Dataset: ImageData-1 (GitHub, saikatdas47/DATASet_WasteClass). Classes: metal, plastic.

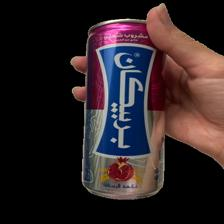
Label: metal

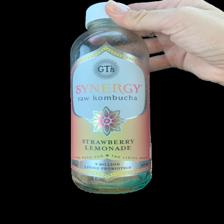
Label: plastic

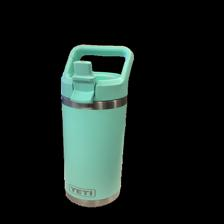
Label: metal

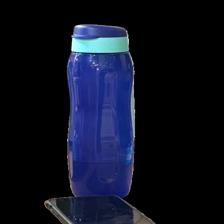
Label: plastic

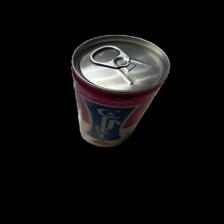
Label: metal

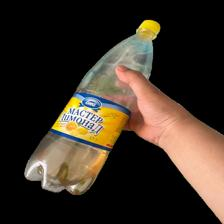
Label: plastic
